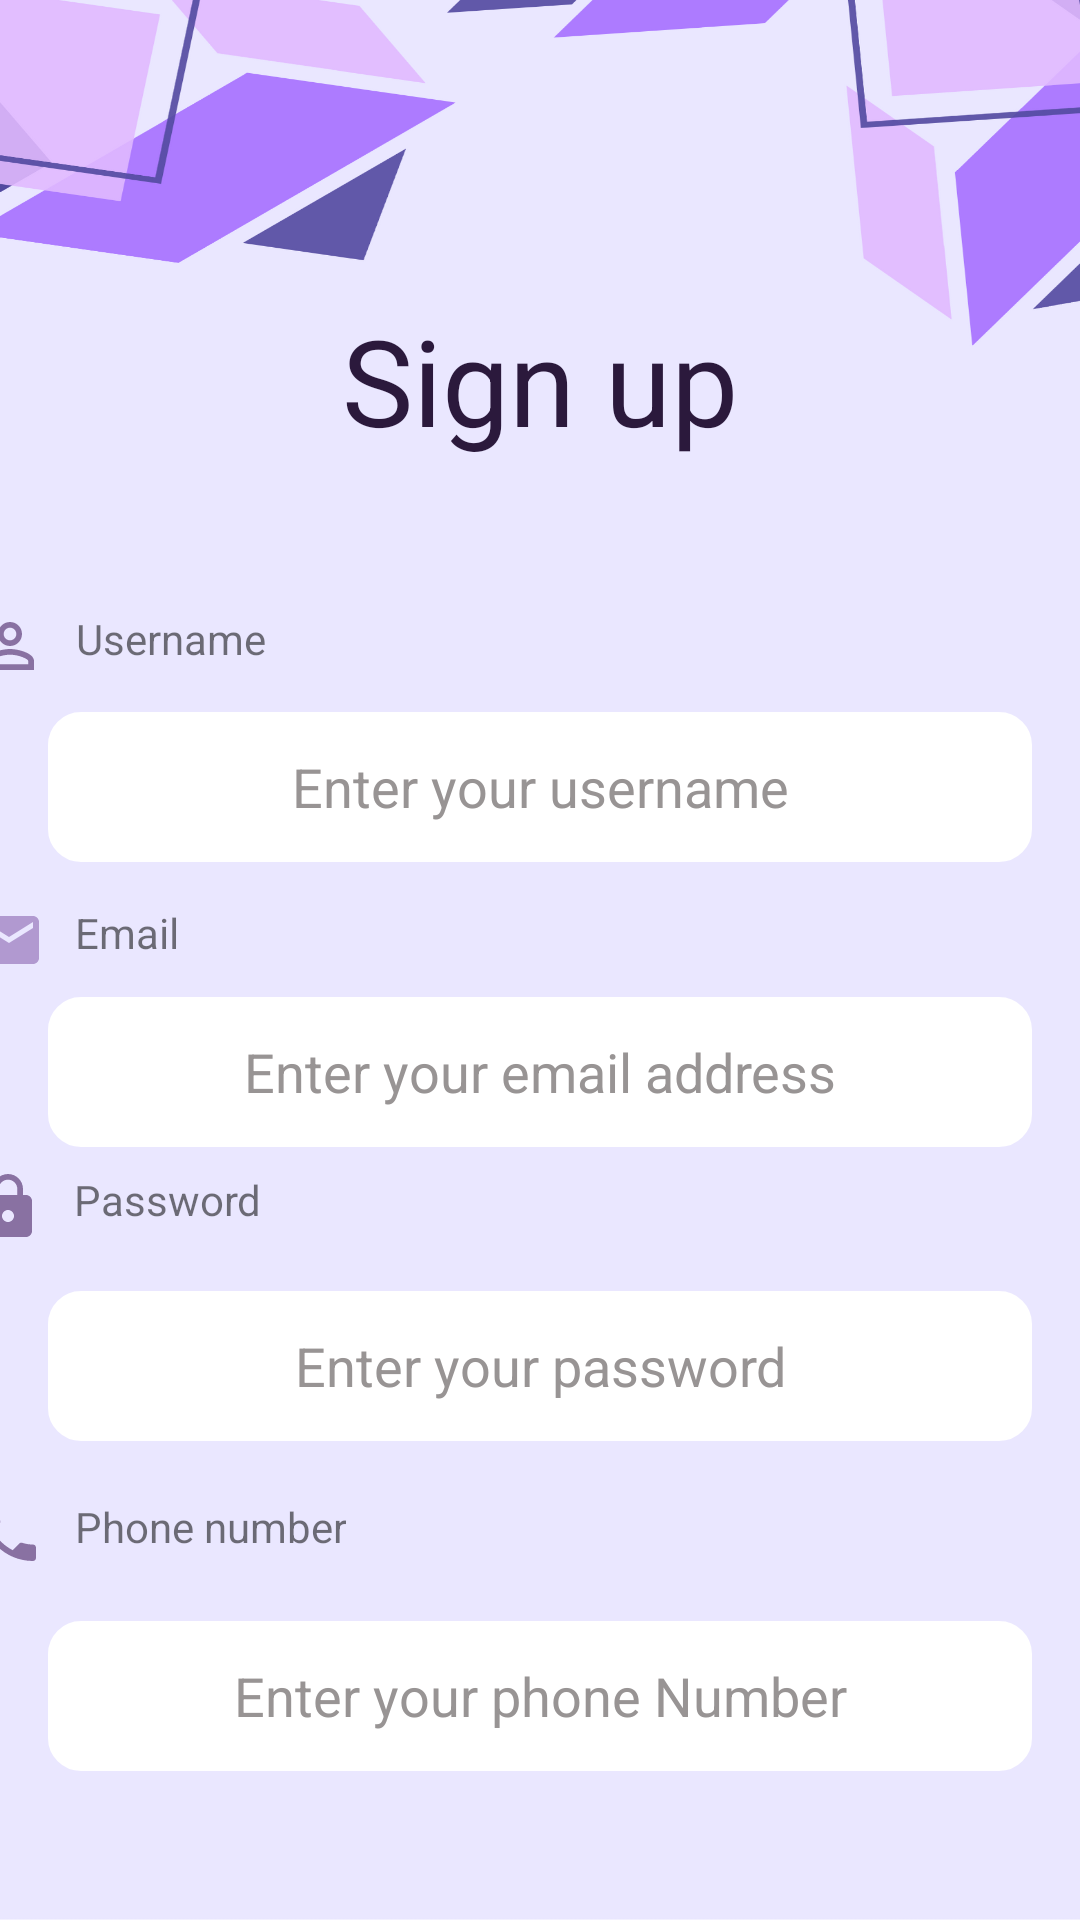

This screen was rendered from an Android layout file. Write that file and the resources it references.
<!-- AndroidManifest.xml: application theme Theme.IT320Project -->
<!-- res/layout/activity_signup.xml -->
<?xml version="1.0" encoding="utf-8"?>
<androidx.constraintlayout.widget.ConstraintLayout xmlns:android="http://schemas.android.com/apk/res/android"
    xmlns:app="http://schemas.android.com/apk/res-auto"
    xmlns:tools="http://schemas.android.com/tools"
    android:layout_width="match_parent"
    android:layout_height="match_parent"
    android:background="@drawable/backgroundsign"
    tools:context=".signup">

    <TextView
        android:id="@+id/Signuptext"
        android:layout_width="match_parent"
        android:layout_height="wrap_content"
        android:layout_centerHorizontal="true"
        android:layout_marginTop="100dp"
        android:text="Sign up"
        android:textAlignment="center"
        android:textColor="#2B193C"
        android:textSize="40dp"
        app:layout_constraintEnd_toEndOf="parent"
        app:layout_constraintHorizontal_bias="0.0"
        app:layout_constraintStart_toStartOf="parent"
        app:layout_constraintTop_toTopOf="parent" />

    <TextView
        android:id="@+id/text_username"
        android:layout_width="wrap_content"
        android:layout_height="wrap_content"
        android:layout_marginStart="16dp"
        android:layout_marginTop="50dp"
        android:layout_marginEnd="297dp"
        android:drawableLeft="@drawable/baseline_person_outline_24"
        android:drawablePadding="10dp"
        android:text="Username"
        app:layout_constraintEnd_toEndOf="parent"
        app:layout_constraintStart_toStartOf="parent"
        app:layout_constraintTop_toBottomOf="@+id/Signuptext" />

    <EditText
        android:id="@+id/username"
        android:layout_width="match_parent"
        android:layout_height="50dp"
        android:layout_marginStart="16dp"
        android:layout_marginTop="10dp"
        android:layout_marginEnd="16dp"
        android:background="@drawable/edit_field"
        android:backgroundTint="@color/white"
        android:ems="10"
        android:hint="Enter your username"
        android:inputType="textPersonName"
        android:textAlignment="center"
        android:textColorHint="#989494"
        app:layout_constraintEnd_toEndOf="parent"
        app:layout_constraintStart_toStartOf="parent"
        app:layout_constraintTop_toBottomOf="@+id/text_username" />

    <TextView
        android:id="@+id/text_email"
        android:layout_width="wrap_content"
        android:layout_height="wrap_content"
        android:layout_marginStart="16dp"
        android:layout_marginTop="14dp"
        android:layout_marginEnd="326dp"
        android:drawableLeft="@drawable/baseline_email_24"
        android:drawablePadding="10dp"
        android:text="Email"
        app:layout_constraintEnd_toEndOf="parent"
        app:layout_constraintStart_toStartOf="parent"
        app:layout_constraintTop_toBottomOf="@+id/username" />

    <EditText
        android:id="@+id/email"
        android:layout_width="match_parent"
        android:layout_height="50dp"
        android:layout_marginStart="16dp"
        android:layout_marginTop="7dp"
        android:layout_marginEnd="16dp"
        android:background="@drawable/edit_field"
        android:backgroundTint="@color/white"
        android:ems="10"
        android:hint="Enter your email address"
        android:inputType="textPersonName"
        android:textAlignment="center"
        android:textColorHint="#989494"
        app:layout_constraintEnd_toEndOf="parent"
        app:layout_constraintStart_toStartOf="parent"
        app:layout_constraintTop_toBottomOf="@+id/text_email" />

    <TextView
        android:id="@+id/text_password"
        android:layout_width="wrap_content"
        android:layout_height="wrap_content"
        android:layout_marginStart="16dp"
        android:layout_marginTop="8dp"
        android:layout_marginEnd="299dp"
        android:drawableLeft="@drawable/baseline_lock_24"
        android:drawablePadding="10dp"
        android:text="Password"
        app:layout_constraintEnd_toEndOf="parent"
        app:layout_constraintStart_toStartOf="parent"
        app:layout_constraintTop_toBottomOf="@+id/email" />

    <EditText
        android:id="@+id/password"
        android:layout_width="match_parent"
        android:layout_height="50dp"
        android:layout_marginStart="16dp"
        android:layout_marginTop="16dp"
        android:layout_marginEnd="16dp"
        android:background="@drawable/edit_field"
        android:backgroundTint="@color/white"
        android:ems="10"
        android:hint="Enter your password"
        android:inputType="textPassword"
        android:textAlignment="center"
        android:textColorHint="#989494"
        app:layout_constraintEnd_toEndOf="parent"
        app:layout_constraintStart_toStartOf="parent"
        app:layout_constraintTop_toBottomOf="@+id/text_password" />

    <TextView
        android:id="@+id/text_phone"
        android:layout_width="wrap_content"
        android:layout_height="wrap_content"
        android:layout_marginStart="16dp"
        android:layout_marginTop="19dp"
        android:layout_marginEnd="270dp"
        android:drawableLeft="@drawable/baseline_phone_24"
        android:drawablePadding="10dp"
        android:text="Phone number"
        app:layout_constraintEnd_toEndOf="parent"
        app:layout_constraintStart_toStartOf="parent"
        app:layout_constraintTop_toBottomOf="@+id/password" />

    <EditText
        android:id="@+id/phoneNumber"
        android:layout_width="match_parent"
        android:layout_height="50dp"
        android:layout_marginStart="16dp"
        android:layout_marginTop="17dp"
        android:layout_marginEnd="16dp"
        android:background="@drawable/edit_field"
        android:backgroundTint="@color/white"
        android:ems="10"
        android:hint="Enter your phone Number"
        android:inputType="number"
        android:textAlignment="center"
        android:textColorHint="#989494"
        app:layout_constraintEnd_toEndOf="parent"
        app:layout_constraintStart_toStartOf="parent"
        app:layout_constraintTop_toBottomOf="@+id/text_phone" />

    <com.google.android.material.button.MaterialButton
        android:id="@+id/signUbBtn"
        android:layout_width="167dp"
        android:layout_height="43dp"
        android:layout_centerHorizontal="true"
        android:layout_marginStart="122dp"
        android:layout_marginTop="49dp"
        android:layout_marginEnd="122dp"
        android:layout_marginBottom="76dp"
        android:height="48dp"
        android:background="@drawable/custom_button"
        android:text="Sign up"
        android:textSize="16sp"
        app:backgroundTint="#6058A9"
        app:layout_constraintBottom_toBottomOf="parent"
        app:layout_constraintEnd_toEndOf="parent"
        app:layout_constraintStart_toStartOf="parent"
        app:layout_constraintTop_toBottomOf="@+id/phoneNumber" />

</androidx.constraintlayout.widget.ConstraintLayout>
<!-- resources referenced by this layout -->
<resources>
  <!-- drawable backgroundsign: png bitmap (drawable, 114260 bytes) -->
  <!-- drawable baseline_email_24 (drawable) -->
  <vector android:height="24dp" android:tint="#B199D0"
      android:viewportHeight="24" android:viewportWidth="24"
      android:width="24dp" xmlns:android="http://schemas.android.com/apk/res/android">
      <path android:fillColor="@android:color/white" android:pathData="M20,4L4,4c-1.1,0 -1.99,0.9 -1.99,2L2,18c0,1.1 0.9,2 2,2h16c1.1,0 2,-0.9 2,-2L22,6c0,-1.1 -0.9,-2 -2,-2zM20,8l-8,5 -8,-5L4,6l8,5 8,-5v2z"/>
  </vector>
  <!-- drawable baseline_lock_24 (drawable) -->
  <vector android:height="24dp" android:tint="#8971A2"
      android:viewportHeight="24" android:viewportWidth="24"
      android:width="24dp" xmlns:android="http://schemas.android.com/apk/res/android">
      <path android:fillColor="@android:color/white" android:pathData="M18,8h-1L17,6c0,-2.76 -2.24,-5 -5,-5S7,3.24 7,6v2L6,8c-1.1,0 -2,0.9 -2,2v10c0,1.1 0.9,2 2,2h12c1.1,0 2,-0.9 2,-2L20,10c0,-1.1 -0.9,-2 -2,-2zM12,17c-1.1,0 -2,-0.9 -2,-2s0.9,-2 2,-2 2,0.9 2,2 -0.9,2 -2,2zM15.1,8L8.9,8L8.9,6c0,-1.71 1.39,-3.1 3.1,-3.1 1.71,0 3.1,1.39 3.1,3.1v2z"/>
  </vector>
  <!-- drawable baseline_person_outline_24 (drawable) -->
  <vector android:height="24dp" android:tint="#8971A2"
      android:viewportHeight="24" android:viewportWidth="24"
      android:width="24dp" xmlns:android="http://schemas.android.com/apk/res/android">
      <path android:fillColor="@android:color/white" android:pathData="M12,5.9c1.16,0 2.1,0.94 2.1,2.1s-0.94,2.1 -2.1,2.1S9.9,9.16 9.9,8s0.94,-2.1 2.1,-2.1m0,9c2.97,0 6.1,1.46 6.1,2.1v1.1L5.9,18.1L5.9,17c0,-0.64 3.13,-2.1 6.1,-2.1M12,4C9.79,4 8,5.79 8,8s1.79,4 4,4 4,-1.79 4,-4 -1.79,-4 -4,-4zM12,13c-2.67,0 -8,1.34 -8,4v3h16v-3c0,-2.66 -5.33,-4 -8,-4z"/>
  </vector>
  <!-- drawable baseline_phone_24 (drawable) -->
  <vector android:height="24dp" android:tint="#8971A2"
      android:viewportHeight="24" android:viewportWidth="24"
      android:width="24dp" xmlns:android="http://schemas.android.com/apk/res/android">
      <path android:fillColor="@android:color/white" android:pathData="M6.62,10.79c1.44,2.83 3.76,5.14 6.59,6.59l2.2,-2.2c0.27,-0.27 0.67,-0.36 1.02,-0.24 1.12,0.37 2.33,0.57 3.57,0.57 0.55,0 1,0.45 1,1V20c0,0.55 -0.45,1 -1,1 -9.39,0 -17,-7.61 -17,-17 0,-0.55 0.45,-1 1,-1h3.5c0.55,0 1,0.45 1,1 0,1.25 0.2,2.45 0.57,3.57 0.11,0.35 0.03,0.74 -0.25,1.02l-2.2,2.2z"/>
  </vector>
  <!-- drawable custom_button (drawable) -->
  <?xml version="1.0" encoding="utf-8"?>
  <shape xmlns:android="http://schemas.android.com/apk/res/android" android:shape="rectangle">
      <solid android:color="#160330"/>
      <corners android:radius="20dp"/>
  
  </shape>
  <!-- drawable edit_field (drawable) -->
  <?xml version="1.0" encoding="utf-8"?>
  <selector xmlns:android="http://schemas.android.com/apk/res/android">
  <item>
      <shape android:shape="rectangle">
          <corners android:radius="10dp"/>
          <stroke android:color="#707070" android:width="2dp"/>
      </shape>
  </item>
  </selector>
  <style name="Theme.IT320Project" parent="Theme.MaterialComponents.DayNight.NoActionBar">
          
          <item name="colorPrimary">@color/purple_500</item>
          <item name="colorPrimaryVariant">@color/purple_700</item>
          <item name="colorOnPrimary">@color/white</item>
          
          <item name="colorSecondary">@color/teal_200</item>
          <item name="colorSecondaryVariant">@color/teal_700</item>
          <item name="colorOnSecondary">@color/black</item>
          
          <item name="android:statusBarColor">?attr/colorPrimaryVariant</item>
          
      </style>
  <!-- not gathered from this repository: default colours our renderer supplied (Android Studio template values) -->
  <color name="purple_500">#FF6200EE</color>
  <color name="purple_700">#FF3700B3</color>
  <color name="teal_200">#FF03DAC5</color>
  <color name="teal_700">#FF018786</color>
  <color name="black">#FF000000</color>
  <color name="white">#FFFFFFFF</color>
</resources>
